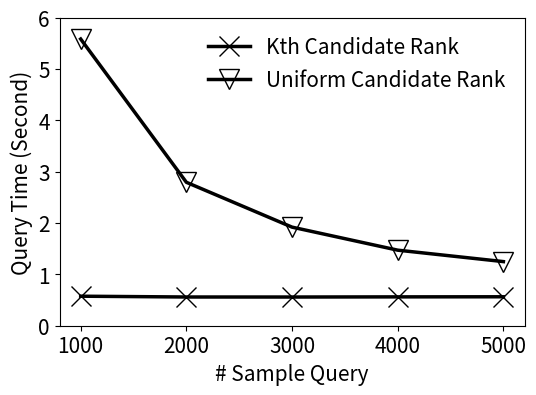
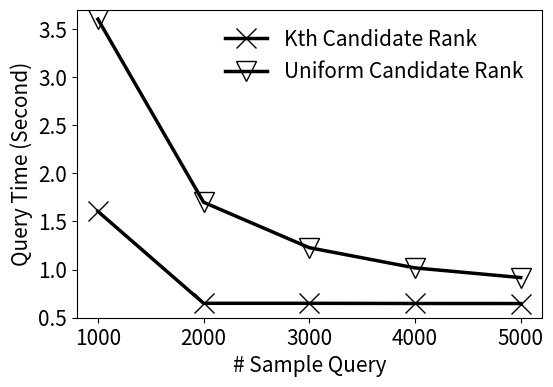

Reproduce these figures in Python, in order.
import numpy as np
import pandas as pd
import matplotlib.pyplot as plt
import matplotlib

linestyle_l = ['_', '-', '--', ':']
color_l = ['#3D0DFF', '#6BFF00', '#00E8E2', '#EB0225', '#FF9E03']
marker_l = ['x', "v", "o", "D", "s"]
markersize = 15

matplotlib.rcParams.update({'font.size': 15})


def sample_heuristic_curve(*, no_heuristic_build_time_l: list, no_heuristic_retrieval_time_l: list,
                           heuristic_build_time_l: list, heuristic_retrieval_time_l: list,
                           is_test: bool):
    fig = plt.figure(figsize=(6, 4))
    subplot_str = int('111')
    ax1 = fig.add_subplot(subplot_str)
    ax1.plot(np.array(no_heuristic_retrieval_time_l) / 1000, no_heuristic_build_time_l,
             color='#000000', linewidth=2.5, linestyle='-',
             label='No heuristic',
             marker=marker_l[1], fillstyle='none', markersize=markersize)
    ax1.plot(np.array(heuristic_retrieval_time_l) / 1000, heuristic_build_time_l,
             color='#000000', linewidth=2.5, linestyle='-',
             label='Heuristic',
             marker=marker_l[2], fillstyle='none', markersize=markersize)

    ax1.set_xlabel('Query Time (Second)')
    ax1.set_ylabel('Build index time (Second)')
    ax1.set_ylim([1e1, 1e5])
    ax1.set_yscale('log')
    ax1.legend(frameon=False, loc='best')
    if is_test:
        plt.savefig("{}.jpg".format('sample_heuristic'), bbox_inches='tight', dpi=600)
    else:
        plt.savefig("{}.pdf".format('sample_heuristic'), bbox_inches='tight')


def plot_curve(*, x_l_l: list, y_l_l: list, label_l: list,
               xlabel: str, ylabel: str,
               ylim: list, log: bool,
               fname_suffix: str,
               is_test: bool):
    assert len(x_l_l) == len(y_l_l) == len(label_l)
    fig = plt.figure(figsize=(6, 4))
    subplot_str = int('111')
    ax1 = fig.add_subplot(subplot_str)
    ax1.plot(x_l_l[0], y_l_l[0],
             color='#000000', linewidth=2.5, linestyle='-',
             label=label_l[0],
             marker=marker_l[0], fillstyle='none', markersize=markersize)
    ax1.plot(x_l_l[1], y_l_l[1],
             color='#000000', linewidth=2.5, linestyle='-',
             label=label_l[1],
             marker=marker_l[1], fillstyle='none', markersize=markersize)

    ax1.set_xlabel(xlabel)
    ax1.set_ylabel(ylabel)
    ax1.set_ylim(ylim)
    if log:
        ax1.set_yscale('log')
    ax1.legend(frameon=False, loc='best')
    if is_test:
        plt.savefig("sample_heuristic_{}.jpg".format(fname_suffix), bbox_inches='tight', dpi=600)
    else:
        plt.savefig("sample_heuristic_{}.pdf".format(fname_suffix), bbox_inches='tight')


if __name__ == "__main__":
    is_test = False
    label_l = ['Kth Candidate Rank', 'Uniform Candidate Rank']
    n_sample_query_l = [1000, 2000, 3000, 4000, 5000]
    yahoomsuic_kth_l = [0.575093, 0.55952, 0.558958, 0.561975, 0.563848]
    yahoomusic_uniform = [5.585205, 2.794196, 1.920483, 1.471933, 1.249008]

    x_l_l = [n_sample_query_l, n_sample_query_l]
    y_l_l = [yahoomsuic_kth_l, yahoomusic_uniform]

    plot_curve(x_l_l=x_l_l, y_l_l=y_l_l, label_l=label_l,
               xlabel='# Sample Query', ylabel='Query Time (Second)',
               ylim=[0, 6], log=False, is_test=is_test, fname_suffix='1_yahoomusic_big')

    yelp_kth_l = [1.604534, 0.649852, 0.649828, 0.647989, 0.647463]
    yelp_uniform = [3.601341, 1.699676, 1.227467, 1.017598, 0.917125]

    x_l_l = [n_sample_query_l, n_sample_query_l]
    y_l_l = [yelp_kth_l, yelp_uniform]

    plot_curve(x_l_l=x_l_l, y_l_l=y_l_l, label_l=label_l,
               xlabel='# Sample Query', ylabel='Query Time (Second)',
               ylim=[0.5, 3.7], log=False, is_test=is_test, fname_suffix='2_yelp')
